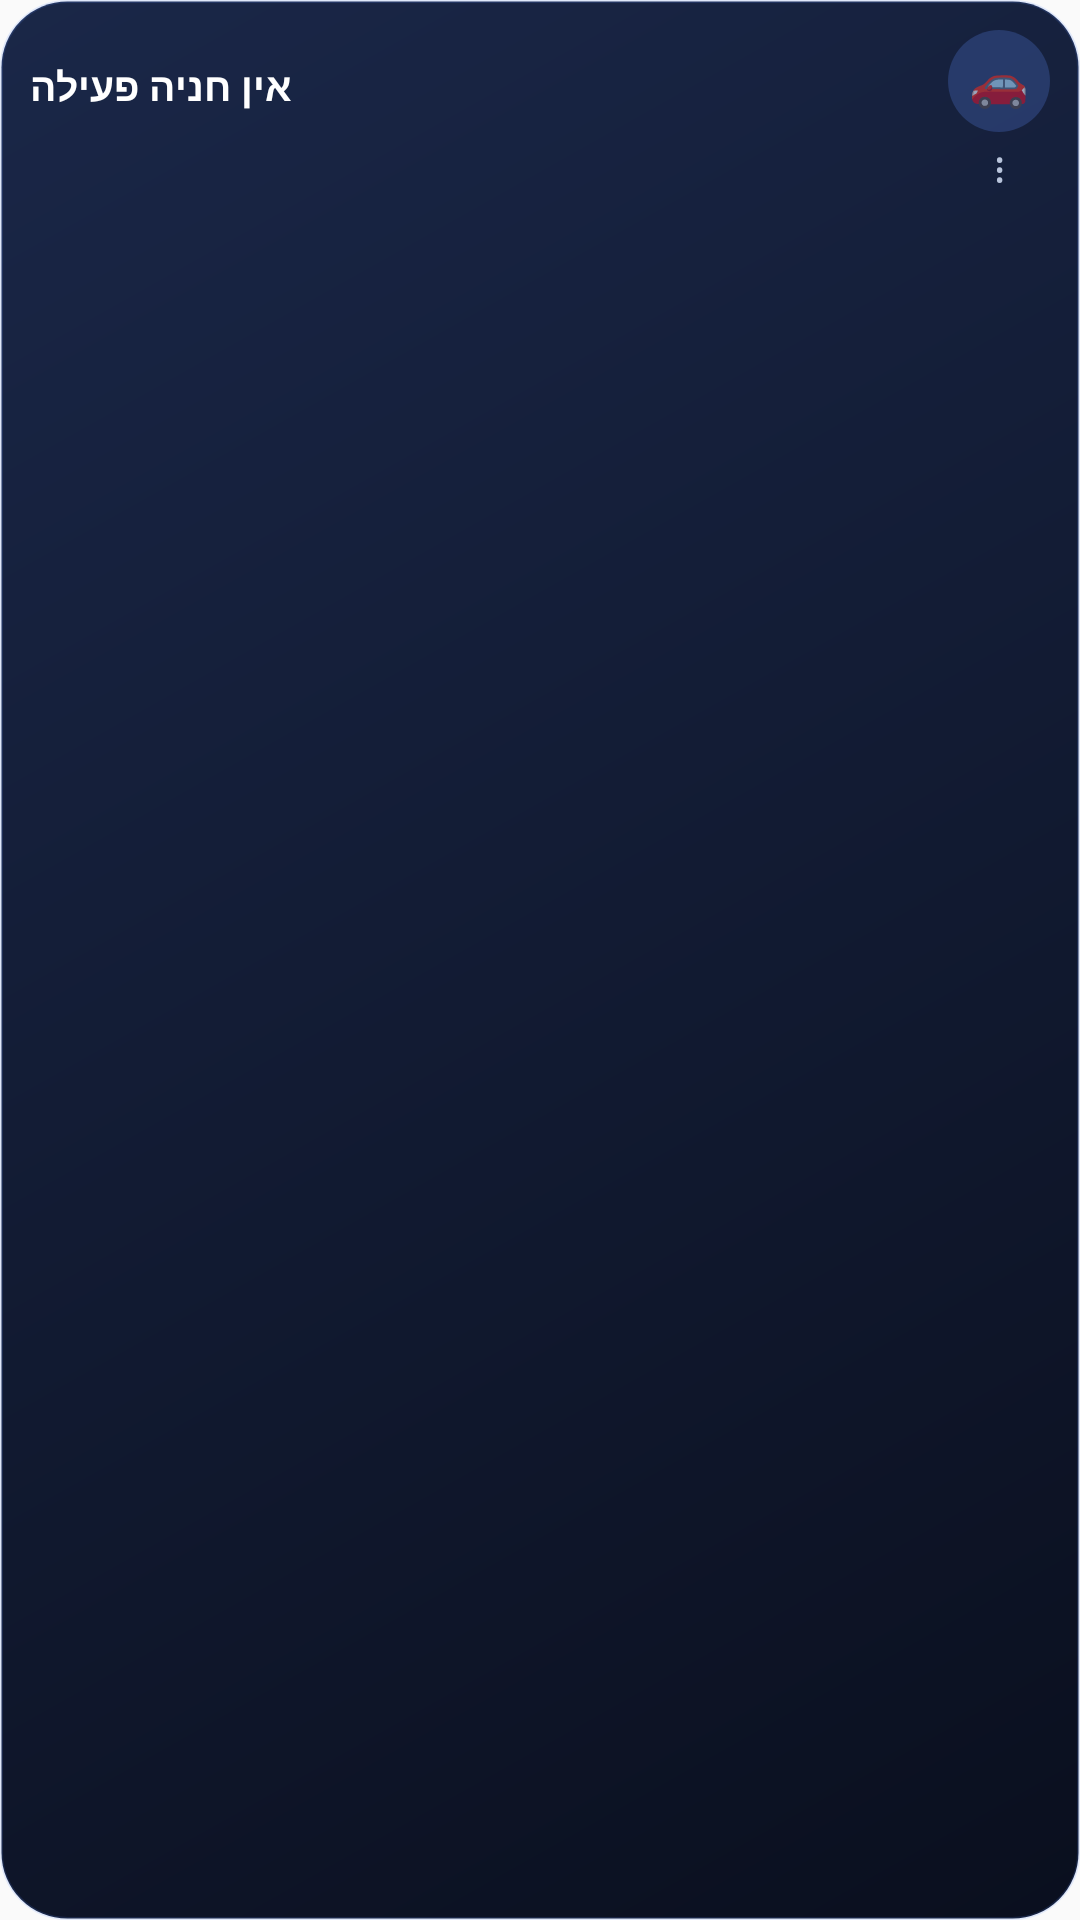

Here is an Android app screen rendered from its layout file. Give the layout XML and the strings, colors and styles it references.
<!-- AndroidManifest.xml: application theme AppTheme -->
<!-- res/layout/widget_active_parking.xml -->
<?xml version="1.0" encoding="utf-8"?>
<LinearLayout xmlns:android="http://schemas.android.com/apk/res/android"
    android:id="@+id/widget_root"
    android:layout_width="match_parent"
    android:layout_height="match_parent"
    android:orientation="vertical"
    android:background="@drawable/widget_background"
    android:padding="10dp">

    
    <LinearLayout
        android:layout_width="match_parent"
        android:layout_height="wrap_content"
        android:orientation="horizontal"
        android:gravity="center_vertical">

        <LinearLayout
            android:layout_width="0dp"
            android:layout_height="wrap_content"
            android:layout_weight="1"
            android:orientation="vertical"
            android:gravity="end">

            <TextView
                android:id="@+id/widget_title"
                android:layout_width="match_parent"
                android:layout_height="wrap_content"
                android:textColor="#FFFFFF"
                android:textSize="13sp"
                android:textStyle="bold"
                android:gravity="end"
                android:maxLines="1"
                android:ellipsize="end"
                android:text="אין חניה פעילה" />

            <TextView
                android:id="@+id/widget_subtitle"
                android:layout_width="match_parent"
                android:layout_height="wrap_content"
                android:layout_marginTop="2dp"
                android:textColor="#B8C4DB"
                android:textSize="11sp"
                android:gravity="end"
                android:maxLines="2"
                android:ellipsize="end"
                android:text="" />
        </LinearLayout>

        <LinearLayout
            android:layout_width="wrap_content"
            android:layout_height="wrap_content"
            android:layout_marginStart="8dp"
            android:orientation="vertical"
            android:gravity="center">

            <FrameLayout
                android:layout_width="34dp"
                android:layout_height="34dp"
                android:background="@drawable/widget_icon_badge_bg">

                <TextView
                    android:id="@+id/widget_icon_badge"
                    android:layout_width="match_parent"
                    android:layout_height="match_parent"
                    android:gravity="center"
                    android:textSize="16sp"
                    android:text="🚗" />
            </FrameLayout>

            <LinearLayout
                android:layout_width="wrap_content"
                android:layout_height="wrap_content"
                android:layout_marginTop="2dp"
                android:orientation="horizontal"
                android:gravity="center">

                
                <TextView
                    android:id="@+id/widget_cycle_btn"
                    android:layout_width="20dp"
                    android:layout_height="18dp"
                    android:gravity="center"
                    android:textSize="12sp"
                    android:textColor="#B8C4DB"
                    android:text="🔁"
                    android:visibility="gone" />

                <TextView
                    android:id="@+id/widget_quick_actions_btn"
                    android:layout_width="24dp"
                    android:layout_height="18dp"
                    android:gravity="center"
                    android:textSize="14sp"
                    android:textColor="#B8C4DB"
                    android:text="⋮" />
            </LinearLayout>
        </LinearLayout>
    </LinearLayout>

    
    <LinearLayout
        android:id="@+id/widget_row2"
        android:layout_width="match_parent"
        android:layout_height="wrap_content"
        android:layout_marginTop="6dp"
        android:orientation="horizontal"
        android:gravity="center_vertical"
        android:visibility="gone">

        <LinearLayout
            android:layout_width="0dp"
            android:layout_height="wrap_content"
            android:layout_weight="1"
            android:orientation="vertical"
            android:gravity="end">

            <TextView
                android:id="@+id/widget_title2"
                android:layout_width="match_parent"
                android:layout_height="wrap_content"
                android:textColor="#FFFFFF"
                android:textSize="13sp"
                android:textStyle="bold"
                android:gravity="end"
                android:maxLines="1"
                android:ellipsize="end"
                android:text="" />

            <TextView
                android:id="@+id/widget_subtitle2"
                android:layout_width="match_parent"
                android:layout_height="wrap_content"
                android:layout_marginTop="2dp"
                android:textColor="#B8C4DB"
                android:textSize="11sp"
                android:gravity="end"
                android:maxLines="2"
                android:ellipsize="end"
                android:text="" />
        </LinearLayout>

        <FrameLayout
            android:layout_width="28dp"
            android:layout_height="28dp"
            android:layout_marginStart="8dp"
            android:background="@drawable/widget_icon_badge_bg">

            <TextView
                android:id="@+id/widget_icon_badge2"
                android:layout_width="match_parent"
                android:layout_height="match_parent"
                android:gravity="center"
                android:textSize="13sp"
                android:text="🚗" />
        </FrameLayout>
    </LinearLayout>
</LinearLayout>
<!-- resources referenced by this layout -->
<resources>
  <!-- drawable widget_background (drawable) -->
  <?xml version="1.0" encoding="utf-8"?>
  <shape xmlns:android="http://schemas.android.com/apk/res/android" android:shape="rectangle">
      <gradient
          android:angle="315"
          android:startColor="#1A2748"
          android:endColor="#0A0F1E"
          android:type="linear" />
      <corners android:radius="22dp" />
      <stroke android:width="1dp" android:color="#295B8BF5" />
  </shape>
  <!-- drawable widget_icon_badge_bg (drawable) -->
  <?xml version="1.0" encoding="utf-8"?>
  <shape xmlns:android="http://schemas.android.com/apk/res/android" android:shape="oval">
      <solid android:color="#3D5B8BF5" />
  </shape>
  <style name="AppTheme" parent="Theme.AppCompat.Light.DarkActionBar">
          
          <item name="colorPrimary">@color/colorPrimary</item>
          <item name="colorPrimaryDark">@color/colorPrimaryDark</item>
          <item name="colorAccent">@color/colorAccent</item>
      </style>
  <!-- not gathered from this repository: default colours our renderer supplied (Android Studio template values) -->
  <color name="colorPrimary">#FF6200EE</color>
  <color name="colorPrimaryDark">#FF3700B3</color>
  <color name="colorAccent">#FF03DAC5</color>
</resources>
